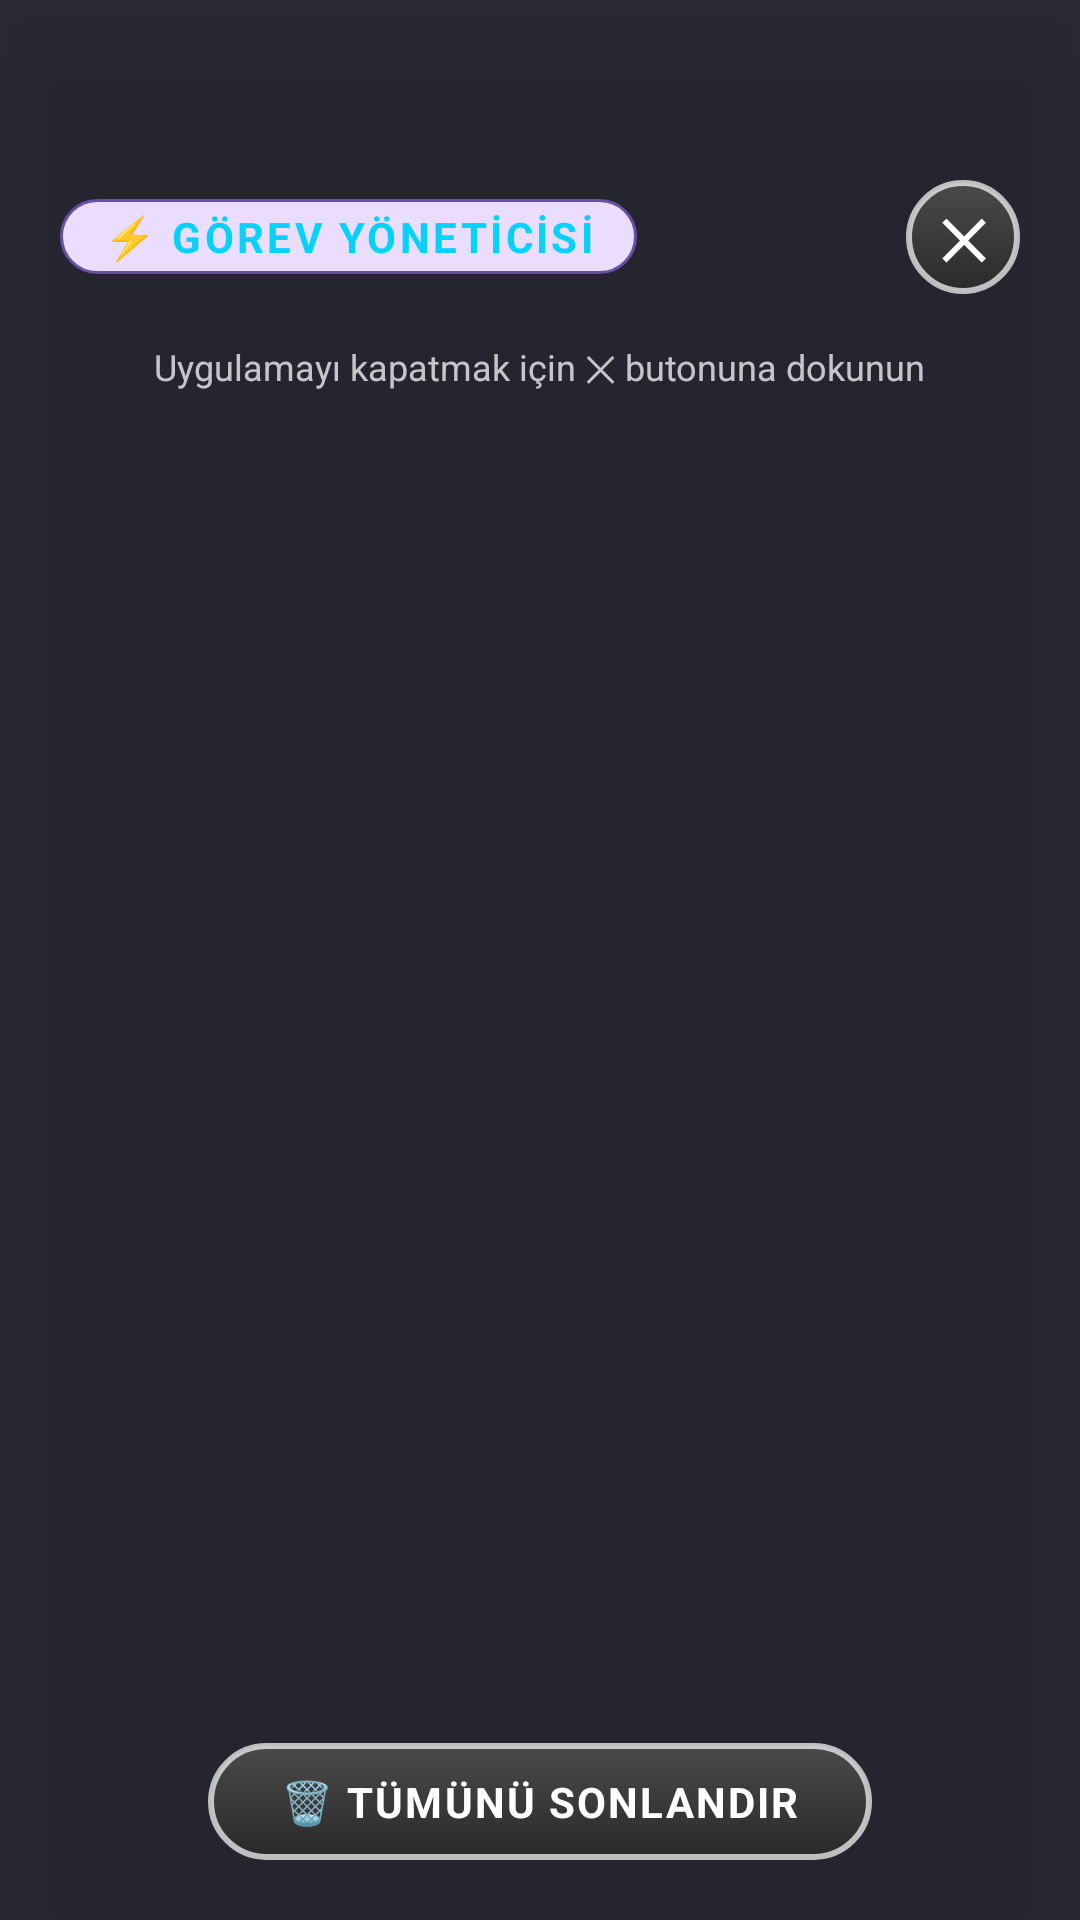

Write the Android layout XML for this screen, with the resource values it uses.
<!-- AndroidManifest.xml: application theme Theme.Launcher2S -->
<!-- res/layout/view_recent_apps_overlay.xml -->
<?xml version="1.0" encoding="utf-8"?>
<FrameLayout xmlns:android="http://schemas.android.com/apk/res/android"
    android:id="@+id/recentOverlayContainer"
    android:layout_width="match_parent"
    android:layout_height="match_parent"
    android:clickable="true"
    android:focusable="true"
    android:elevation="25dp"
    android:background="#D9080814">

    <LinearLayout
        android:layout_width="match_parent"
        android:layout_height="match_parent"
        android:orientation="vertical"
        android:gravity="center_horizontal">

        
        <View
            android:id="@+id/recentStatusBarSpacer"
            android:layout_width="match_parent"
            android:layout_height="48dp" />

        
        <RelativeLayout
            android:layout_width="match_parent"
            android:layout_height="wrap_content"
            android:paddingStart="20dp"
            android:paddingEnd="20dp"
            android:layout_marginTop="12dp"
            android:layout_marginBottom="16dp">

            <TextView
                android:layout_width="wrap_content"
                android:layout_height="wrap_content"
                android:layout_centerVertical="true"
                android:background="@drawable/bg_title_badge"
                android:text="⚡ GÖREV YÖNETİCİSİ"
                android:textColor="@color/accent"
                android:textSize="14sp"
                android:textStyle="bold"
                android:letterSpacing="0.08" />

            <TextView
                android:id="@+id/btnDismissRecents"
                android:layout_width="38dp"
                android:layout_height="38dp"
                android:layout_alignParentEnd="true"
                android:layout_centerVertical="true"
                android:background="@drawable/bg_btn_wallpaper"
                android:gravity="center"
                android:text="✕"
                android:textColor="@color/white"
                android:textSize="18sp"
                android:textStyle="bold"
                android:clickable="true"
                android:focusable="true"
                android:elevation="4dp" />
        </RelativeLayout>

        
        <TextView
            android:id="@+id/tvRecentHint"
            android:layout_width="wrap_content"
            android:layout_height="wrap_content"
            android:text="Uygulamayı kapatmak için ✕ butonuna dokunun"
            android:textColor="@color/text_secondary"
            android:textSize="12sp"
            android:layout_marginBottom="16dp" />

        
        <TextView
            android:id="@+id/tvRecentEmpty"
            android:layout_width="wrap_content"
            android:layout_height="0dp"
            android:layout_weight="1"
            android:gravity="center"
            android:text="✨ Açık uygulama bulunmuyor"
            android:textColor="@color/text_hint"
            android:textSize="16sp"
            android:visibility="gone" />

        
        <androidx.recyclerview.widget.RecyclerView
            android:id="@+id/recentRecyclerView"
            android:layout_width="match_parent"
            android:layout_height="0dp"
            android:layout_weight="1"
            android:clipToPadding="false"
            android:paddingStart="24dp"
            android:paddingEnd="24dp"
            android:orientation="horizontal"
            android:overScrollMode="never" />

        
        <LinearLayout
            android:id="@+id/recentBottomContainer"
            android:layout_width="match_parent"
            android:layout_height="wrap_content"
            android:gravity="center"
            android:padding="20dp">

            <TextView
                android:id="@+id/btnClearAllRecent"
                android:layout_width="wrap_content"
                android:layout_height="wrap_content"
                android:background="@drawable/bg_btn_clear_all"
                android:text="🗑️ TÜMÜNÜ SONLANDIR"
                android:textColor="@color/white"
                android:textSize="14sp"
                android:textStyle="bold"
                android:letterSpacing="0.05"
                android:elevation="6dp"
                android:clickable="true"
                android:focusable="true" />
        </LinearLayout>

    </LinearLayout>
</FrameLayout>
<!-- resources referenced by this layout -->
<resources>
  <color name="accent">#00D2FF</color>
  <color name="text_hint">#88FFFFFF</color>
  <color name="text_secondary">#CCECEFF1</color>
  <color name="white">#FFFFFFFF</color>
  <!-- drawable bg_btn_clear_all (drawable) -->
  <?xml version="1.0" encoding="utf-8"?>
  <shape xmlns:android="http://schemas.android.com/apk/res/android"
      android:shape="rectangle">
      <gradient
          android:type="linear"
          android:angle="270"
          android:startColor="@color/btn_color_top"
          android:endColor="@color/btn_color_bottom" />
      <stroke
          android:width="2dp"
          android:color="#B3FFFFFF" />
      <corners android:radius="24dp" />
      <padding
          android:left="24dp"
          android:right="24dp"
          android:top="10dp"
          android:bottom="10dp" />
  </shape>
  <!-- drawable bg_btn_wallpaper (drawable) -->
  <?xml version="1.0" encoding="utf-8"?>
  <shape xmlns:android="http://schemas.android.com/apk/res/android"
      android:shape="oval">
      <gradient
          android:type="linear"
          android:angle="270"
          android:startColor="@color/btn_wallpaper_top"
          android:endColor="@color/btn_wallpaper_bottom" />
      <stroke
          android:width="2dp"
          android:color="#B3FFFFFF" />
      <size
          android:width="@dimen/action_btn_size"
          android:height="@dimen/action_btn_size" />
  </shape>
  <!-- drawable bg_title_badge (drawable) -->
  <?xml version="1.0" encoding="utf-8"?>
  <shape xmlns:android="http://schemas.android.com/apk/res/android"
      android:shape="rectangle">
      <solid android:color="?attr/colorPrimaryContainer" />
      <stroke
          android:width="1dp"
          android:color="?attr/colorPrimary" />
      <corners android:radius="12dp" />
      <padding
          android:left="14dp"
          android:right="14dp"
          android:top="3dp"
          android:bottom="3dp" />
  </shape>
  <style name="Theme.Launcher2S" parent="Theme.Material3.DayNight.NoActionBar">
          
          <item name="android:windowShowWallpaper">true</item>
          <item name="android:windowBackground">@android:color/transparent</item>
          <item name="android:colorBackgroundCacheHint">@null</item>
          <item name="android:windowDrawsSystemBarBackgrounds">true</item>
          <item name="android:statusBarColor">@android:color/transparent</item>
          <item name="android:navigationBarColor">@android:color/transparent</item>
          
          <item name="android:windowOptOutEdgeToEdgeEnforcement" tools:targetApi="35">false</item>
      </style>
  <color name="btn_color_top">#4A4A4A</color>
  <color name="btn_color_bottom">#2A2A2A</color>
  <color name="btn_wallpaper_top">#4A4A4A</color>
  <color name="btn_wallpaper_bottom">#2A2A2A</color>
  <dimen name="action_btn_size">44dp</dimen>
</resources>
